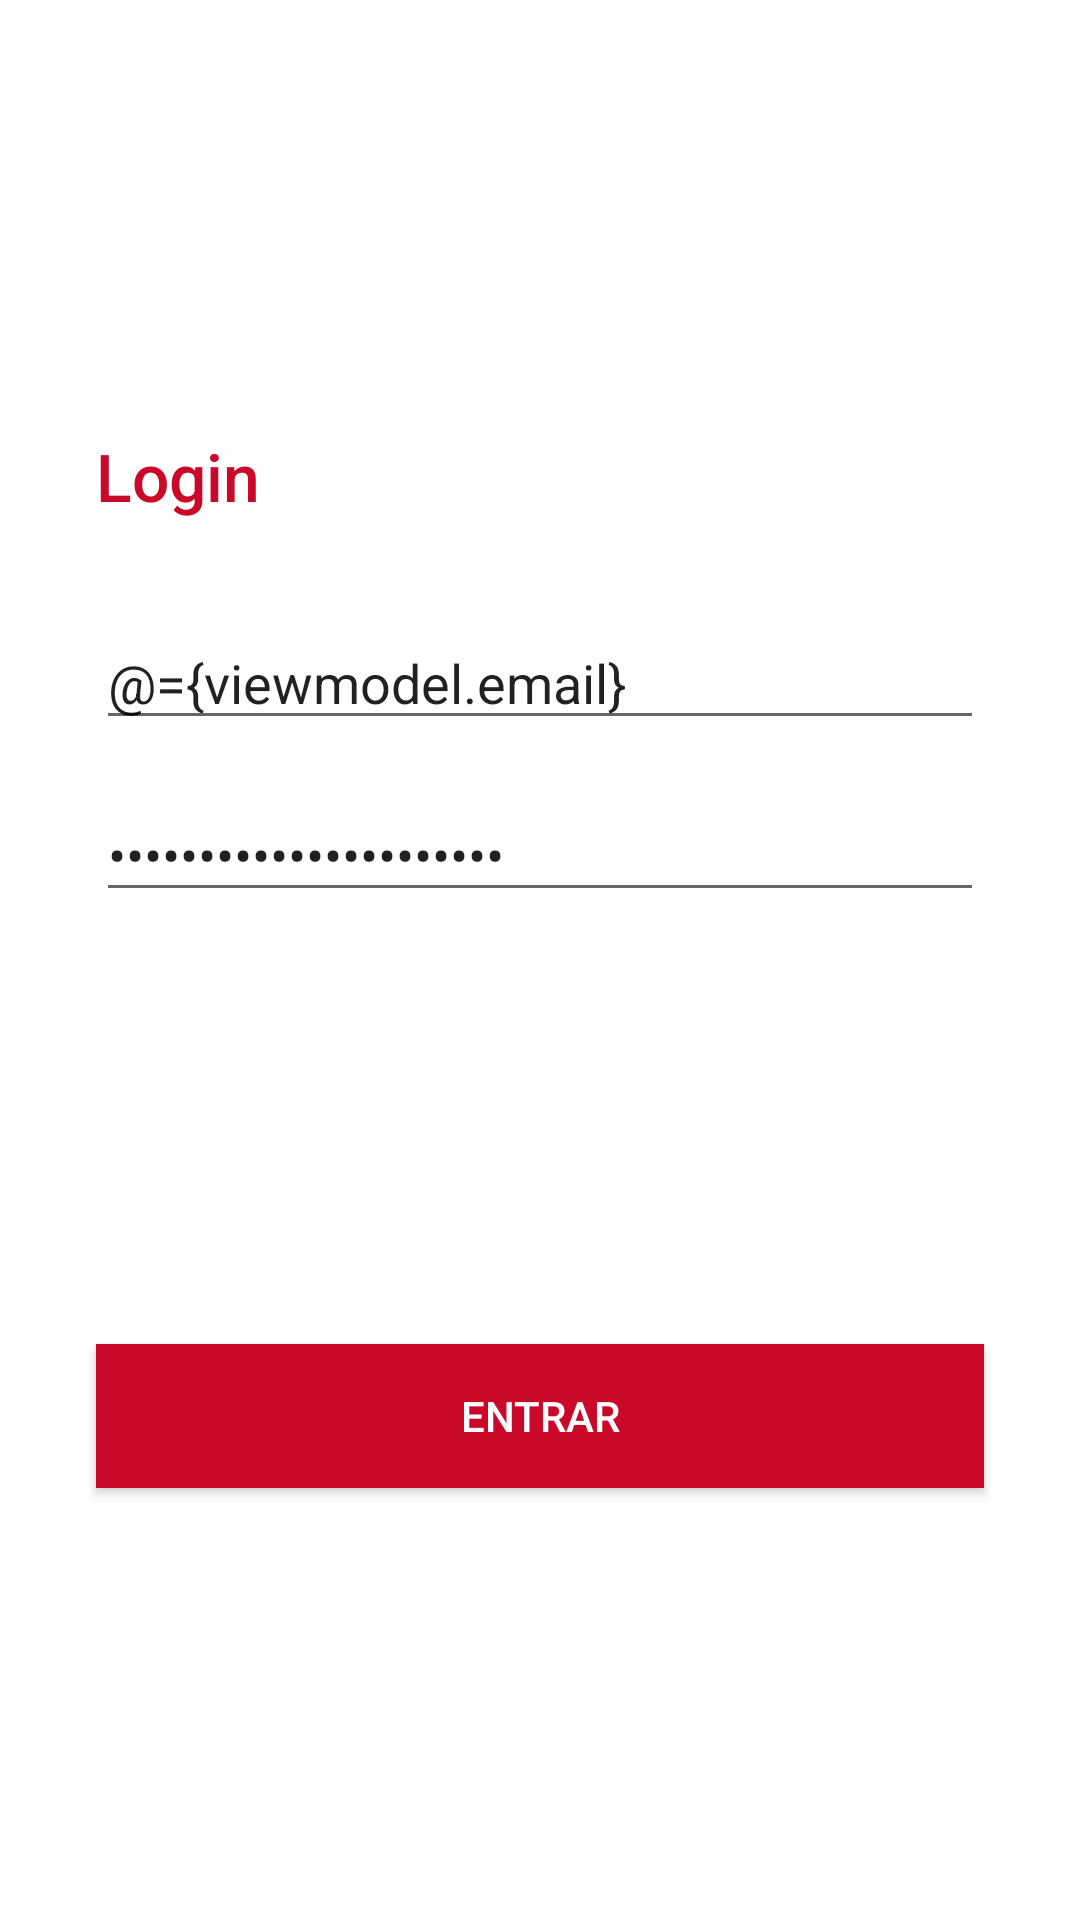

This screen was rendered from an Android layout file. Write that file and the resources it references.
<!-- AndroidManifest.xml: application theme AppTheme -->
<!-- res/layout/fragment_auth.xml -->
<?xml version="1.0" encoding="utf-8"?>
<layout>

    <data>
        <variable
            name="viewmodel"
            type="br.com.aisdigital.androidchallenge.viewmodel.AuthViewModel" />

    </data>

    <androidx.constraintlayout.widget.ConstraintLayout xmlns:android="http://schemas.android.com/apk/res/android"
        xmlns:app="http://schemas.android.com/apk/res-auto"
        xmlns:tools="http://schemas.android.com/tools"
        android:layout_width="match_parent"
        android:layout_height="match_parent">

        <ProgressBar
            android:id="@+id/pbAuth"
            style="?android:attr/progressBarStyleHorizontal"
            android:layout_width="0dp"
            android:layout_height="wrap_content"
            android:visibility="invisible"
            android:indeterminate="true"
            app:layout_constraintEnd_toEndOf="parent"
            app:layout_constraintStart_toStartOf="parent"
            app:layout_constraintTop_toTopOf="parent" />

        <androidx.constraintlayout.widget.Guideline
            android:id="@+id/glHorizontal"
            android:layout_width="wrap_content"
            android:layout_height="wrap_content"
            android:orientation="horizontal"
            app:layout_constraintGuide_percent="0.2" />

        <TextView
            android:id="@+id/tvLogin"
            android:layout_width="wrap_content"
            android:layout_height="wrap_content"
            android:layout_marginStart="32dp"
            android:layout_marginTop="16dp"
            android:fontFamily="sans-serif-medium"
            android:text="Login"
            android:textAppearance="@style/TextAppearance.AppCompat.Large"
            android:textColor="@color/colorAccent"
            app:layout_constraintStart_toStartOf="parent"
            app:layout_constraintTop_toTopOf="@+id/glHorizontal" />

        <EditText
            android:id="@+id/etEmail"
            android:layout_width="0dp"
            android:layout_height="wrap_content"
            android:layout_marginStart="32dp"
            android:layout_marginTop="32dp"
            android:layout_marginEnd="32dp"
            android:ems="10"
            android:text="@={viewmodel.email}"
            android:hint="@string/email"
            android:inputType="textEmailAddress"
            app:layout_constraintEnd_toEndOf="parent"
            app:layout_constraintStart_toStartOf="parent"
            app:layout_constraintTop_toBottomOf="@+id/tvLogin" />

        <EditText
            android:id="@+id/etPassword"
            android:layout_width="0dp"
            android:layout_height="wrap_content"
            android:layout_marginStart="32dp"
            android:layout_marginTop="16dp"
            android:layout_marginEnd="32dp"
            android:ems="10"
            android:text="@={viewmodel.password}"
            android:hint="@string/password"
            android:inputType="textPassword"
            app:layout_constraintEnd_toEndOf="parent"
            app:layout_constraintStart_toStartOf="parent"
            app:layout_constraintTop_toBottomOf="@+id/etEmail" />

        <Button
            android:id="@+id/btLogin"
            android:layout_width="0dp"
            android:layout_height="wrap_content"
            android:layout_marginStart="32dp"
            android:layout_marginEnd="32dp"
            android:background="@color/colorAccent"
            android:text="Entrar"
            android:onClick="@{() -> viewmodel.authenticate()}"
            android:textColor="@color/white"
            app:layout_constraintEnd_toEndOf="parent"
            app:layout_constraintStart_toStartOf="parent"
            app:layout_constraintTop_toTopOf="@+id/glHorizontalButton" />

        <androidx.constraintlayout.widget.Guideline
            android:id="@+id/glHorizontalButton"
            android:layout_width="wrap_content"
            android:layout_height="wrap_content"
            android:orientation="horizontal"
            app:layout_constraintGuide_percent="0.7" />
    </androidx.constraintlayout.widget.ConstraintLayout>

</layout>
<!-- resources referenced by this layout -->
<resources>
  <color name="colorAccent">#C9082A</color>
  <string name="email">E-mail</string>
  <string name="password">Password</string>
  <style name="AppTheme" parent="Theme.MaterialComponents.Light.DarkActionBar">
          
          <item name="colorPrimary">@color/colorPrimary</item>
          <item name="colorPrimaryDark">@color/colorPrimaryDark</item>
          <item name="colorAccent">@color/colorAccent</item>
          <item name="android:windowBackground">@color/windowBackground</item>
      </style>
  <color name="colorPrimary">#17408B</color>
  <color name="colorPrimaryDark">#153c83</color>
  <color name="windowBackground">#FFFFFF</color>
  <!-- not gathered from this repository: default colours our renderer supplied (Android Studio template values) -->
  <color name="white">#FFFFFFFF</color>
</resources>
